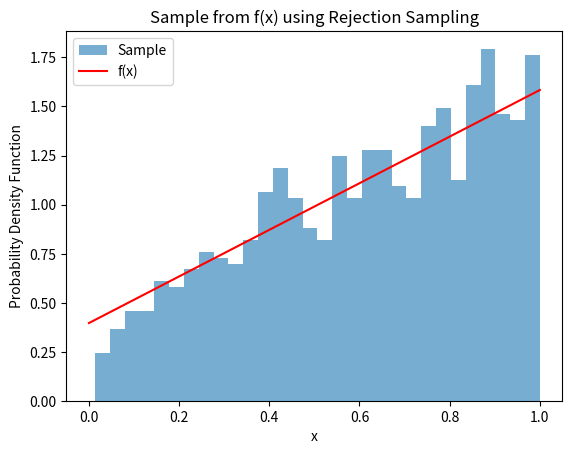

Here is the Python script that generated this plot:
import numpy as np
import matplotlib.pyplot as plt

# Probability density function f(x) = 3x + 1 for 0 < x < 1
def f(x):
    return 3 * x + 1

# Maximum value of the function f(x) in the interval [0, 1]
M = 4  # The maximum value of the function occurs when x=1, i.e., f(1) = 4

# Probability density function of the uniform distribution g(x) in the interval [0, 1]
def g(x):
    return 1  # The density of the uniform distribution is 1

# Rejection sampling method
def rejection_sampling(sample_size):
    samples = []
    
    while len(samples) < sample_size:
        # Randomly select x from the uniform distribution [0, 1]
        y = np.random.uniform(0, 1)
        
        # Randomly select u from the uniform distribution [0, 1]
        u = np.random.uniform(0, 1)
        
        # If the random value u is less than f(x) / (M * g(x)), accept x
        if u <= f(y) / (M * g(y)):
            samples.append(y)
    
    return np.array(samples)

# Generate a sample of size 1000
samples = rejection_sampling(1000)

print(samples)

# Visualization of the sample
plt.hist(samples, bins=30, density=True, alpha=0.6, label="Sample")

# Probability density of f(x)
x = np.linspace(0, 1, 100)
plt.plot(x, f(x) / np.sum(f(x) * (x[1] - x[0])), label="f(x)", color="red")

plt.xlabel("x")
plt.ylabel("Probability Density Function")
plt.legend()
plt.title("Sample from f(x) using Rejection Sampling")
plt.show()
